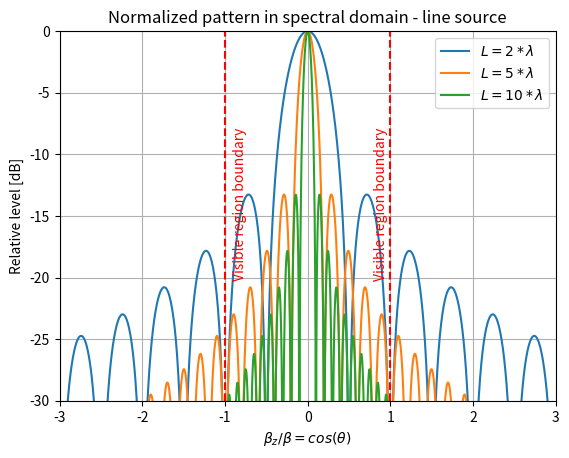
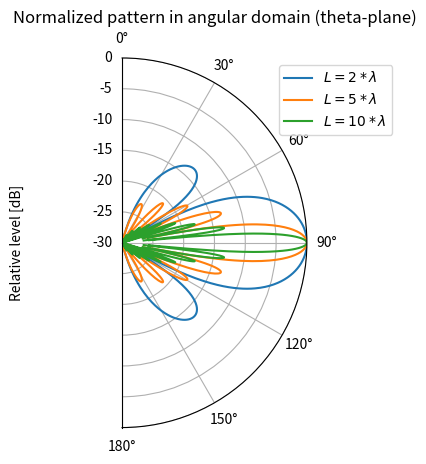

Write Python code to recreate these figures, in order.
# ***************************************
#  Spatial factor of a line source
# ***************************************
# Ericsson Nikola Tesla
# DSP Hackaton 2021
# 

# Here we observe how the length of line source of length L affects the
# beamwidth (and hence spatial resolution).
#
# Broadside sources (uniform magnitude) are assumed here. We observe lengths of 2, 5 and 10
# lambdas but one can play with them further...

# Importing relevant modules
import math
import numpy as np

import matplotlib.pyplot as plt
from scipy import special

## Define a line source and find its radiation pattern ("space factor")

# Normalized wavenumber space
# We take range -3:3 so that both visible and invisible ranges are seen
#beta_z/beta = cos(theta)
beta_n=np.linspace(-3,3,num=1201) 

#Normalized source length in units of lambda...
L=np.array([2,5,10]) 

d1=L[:,np.newaxis]*beta_n*2*np.pi #Auxiliary variable (factor 2*pi is due to normalization!)

#Initialization of space factor fields...
SF = [[None for i in beta_n] for j in L]
SF_dB = [[None for i in beta_n] for j in L]
#The normalized array factor is taken in closed form (Dirichlet function):
for x in range(len(L)):
 SF[x] =special.sinc(d1[x]/(2*np.pi))

SF_dB=20*np.log10(np.abs(SF))

# Plot the spatial factor in spectral (beta_z) domain ...

plt.figure(1)
p1=plt.plot(beta_n, SF_dB[0], label= r'$L=2*\lambda$')
p2=plt.plot(beta_n, SF_dB[1], label= r'$L=5*\lambda$')
p3=plt.plot(beta_n, SF_dB[2], label= r'$L=10*\lambda$')
plt.legend()
plt.axvline(x=-1,color='red',linestyle='--',label='Visible range boundary')
plt.axvline(x=1,color='red',linestyle='--',label='Visible range boundary')
plt.text(-0.9,-20,"Visible region boundary",rotation=90,color='red')
plt.text(0.8,-20,"Visible region boundary",rotation=90,color='red')
plt.xlim(min(beta_n), max(beta_n))
plt.ylim(-30, 0)
plt.grid()
plt.title ('Normalized pattern in spectral domain - line source')
plt.xlabel(r'$\beta_z/\beta=cos(\theta)$')
plt.ylabel('Relative level [dB]')

##Extracting the visible region for generation of polar plot
v_min = (np. where(beta_n == -1))[0][0]
v_max = (np. where(beta_n == 1))[0][0]
beta_v=beta_n[v_min:v_max]
SFdB_v=SF_dB[:,v_min:v_max]
theta=np.arccos(beta_v) #Transformation from spectral to angular (\theta) domain

# Now we plot space factor (pattern) in polar graph - i.e. in angular domain

fig = plt.figure(2)
ax = fig.add_subplot(111, projection='polar')
ax.set_thetamin(0)
ax.set_thetamax(180)
ax.set_theta_zero_location('N')
ax.set_theta_direction(-1)
ticks = np.linspace(0, np.pi, 7)
ax.set_xticks(ticks)
ax.set_rlim(-30,0)
p4=plt.plot(theta, SFdB_v[0], label= r'$L=2*\lambda$')
p5=plt.plot(theta, SFdB_v[1], label= r'$L=5*\lambda$')
p6=plt.plot(theta, SFdB_v[2], label= r'$L=10*\lambda$')
leg=plt.legend()
plt.title ('Normalized pattern in angular domain (theta-plane)')
plt.ylabel('Relative level [dB]')

plt.show()